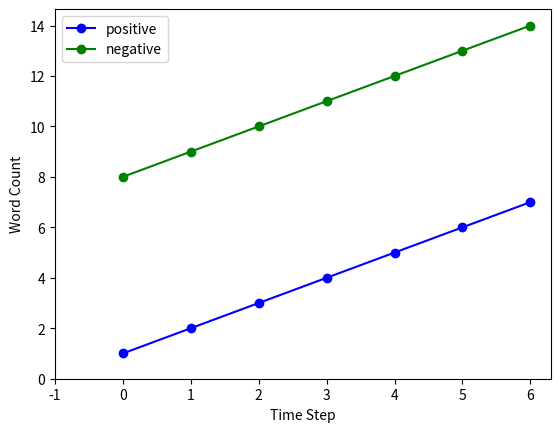

Python code for this plot:
#!/usr/bin/env python

import pylab
import operator
import numpy as np
import matplotlib.pyplot as plt
from matplotlib.figure import Figure

fig = plt.figure()
ax = fig.add_subplot(111)
pos=[1,2,3,4,5,6,7]
neg=[8,9,10,11,12,13,14]
time=[0,1,2,3,4,5,6]
plt.xlabel("Time Step")
plt.ylabel("Word Count")
#plt.plot(time, pos, 'bo', time, pos, 'b', time, neg, 'go', time, neg, 'g')
plt.plot(time, pos, 'bo-', time, neg, 'go-')
ax.legend(('positive', 'negative'), loc='upper left')
#ax.legend(loc='upper left', shadow=True, fontsize='x-large')
ax1 = plt.subplot()
ax1.set_xlim(xmin=-1)
ax1.set_ylim(ymin=0)
ax1.set_autoscale_on(True)
plt.show()

